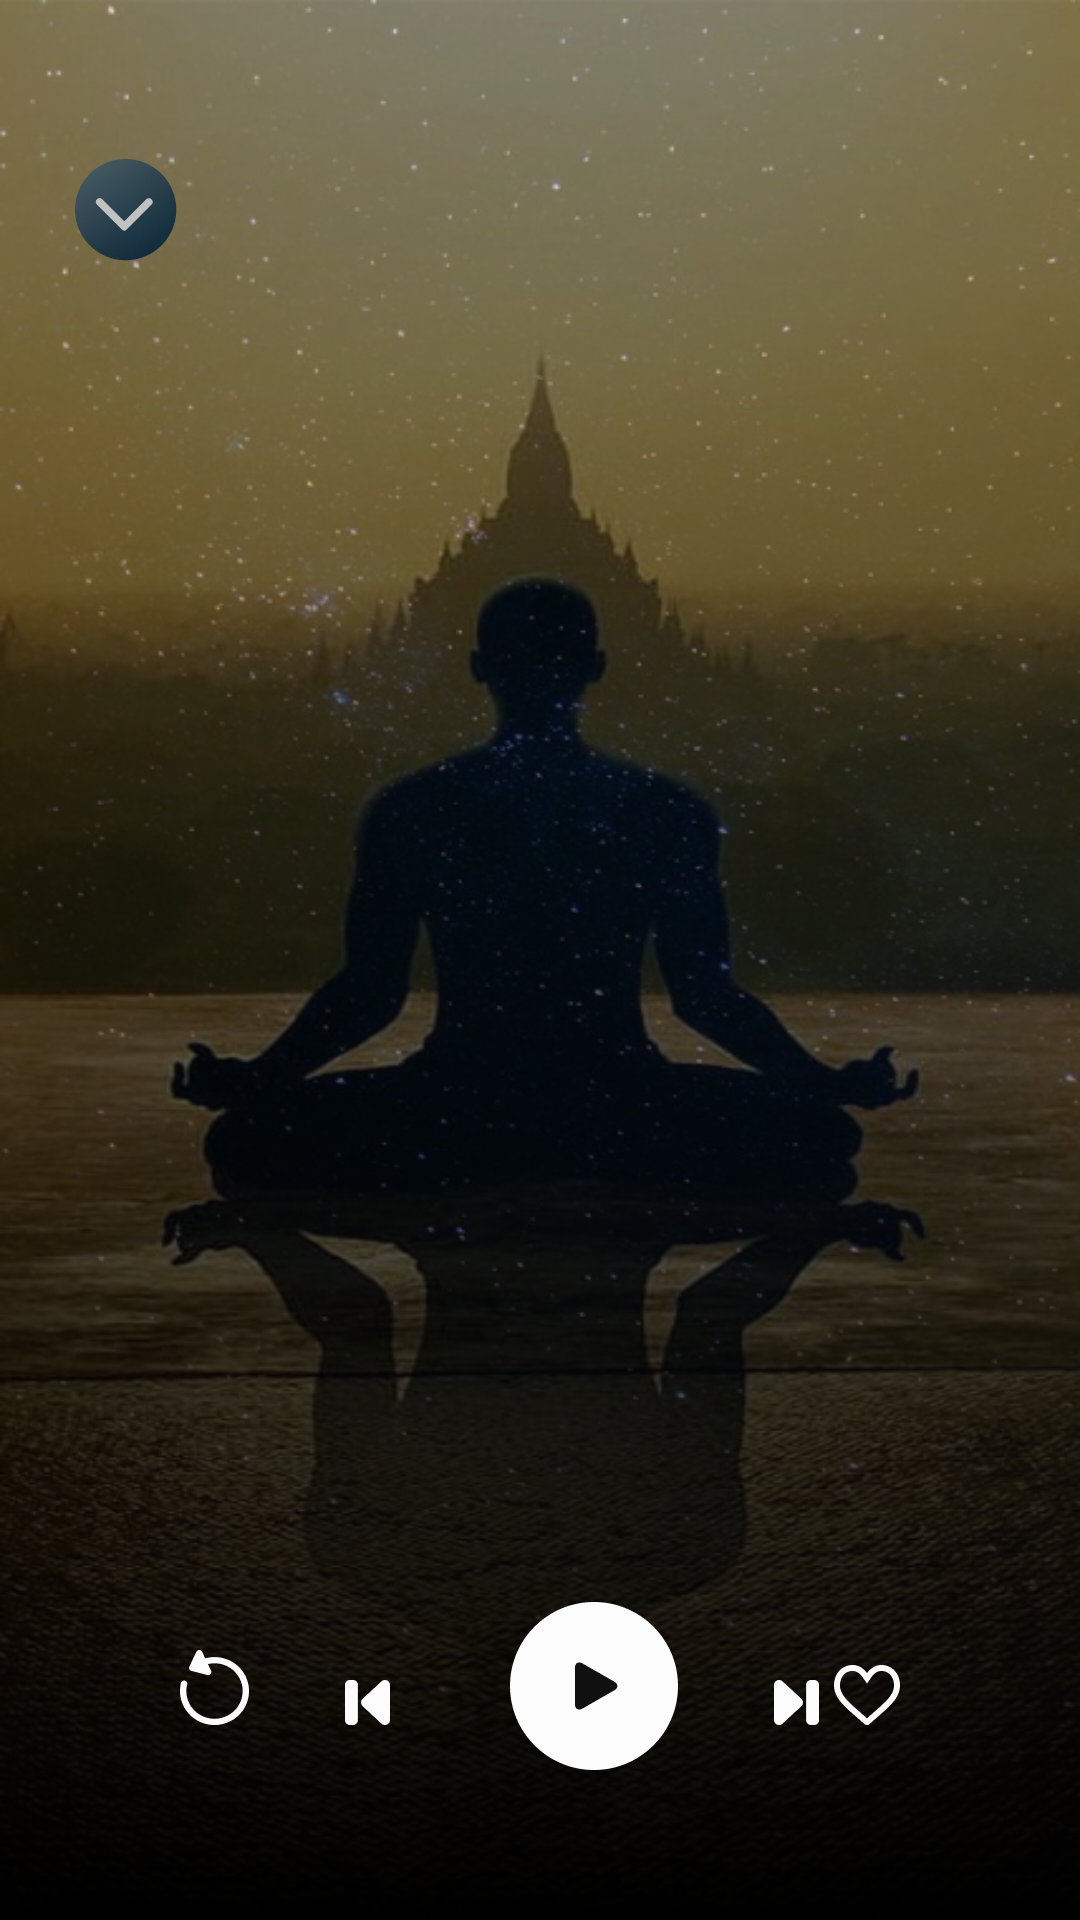

Produce the Android XML layout that renders to this screen, including the resource entries it uses.
<!-- AndroidManifest.xml: application theme Theme.MoonX -->
<!-- res/layout/fragment_yoga_player.xml -->
<?xml version="1.0" encoding="utf-8"?>
<androidx.constraintlayout.widget.ConstraintLayout xmlns:android="http://schemas.android.com/apk/res/android"
    xmlns:app="http://schemas.android.com/apk/res-auto"
    xmlns:tools="http://schemas.android.com/tools"
    android:id="@+id/backgroundImagePlayer"
    android:layout_width="match_parent"
    android:layout_height="match_parent"
    android:background="@drawable/img_background2"
    tools:context=".ui.meditation.MeditationPlayerFragment">


    <ImageView
        android:id="@+id/btnRefresh"
        android:layout_width="wrap_content"
        android:layout_height="0dp"
        android:layout_marginStart="60dp"
        android:layout_marginEnd="32dp"
        android:layout_marginBottom="65dp"
        android:src="@drawable/btn_refresh_playlist"
        app:layout_constraintBottom_toBottomOf="parent"
        app:layout_constraintEnd_toStartOf="@+id/btnBackPlaylist"
        app:layout_constraintStart_toStartOf="parent" />

    <ImageView
        android:id="@+id/btnBackPlaylist"
        android:layout_width="wrap_content"
        android:layout_height="0dp"
        android:layout_marginEnd="32dp"
        android:layout_marginBottom="65dp"
        android:src="@drawable/btn_back_playlist"
        app:layout_constraintBottom_toBottomOf="parent"
        app:layout_constraintEnd_toStartOf="@+id/btnPlayPlaylist" />

    <ImageView
        android:id="@+id/btnPlayPlaylist"
        android:layout_width="wrap_content"
        android:layout_height="wrap_content"
        android:layout_marginStart="40dp"
        android:layout_marginBottom="50dp"
        android:src="@drawable/btn_play_playlist"
        app:layout_constraintBottom_toBottomOf="parent"
        app:layout_constraintStart_toEndOf="@+id/btnBackPlaylist" />

    <ImageView
        android:id="@+id/btnNextPlaylist"
        android:layout_width="wrap_content"
        android:layout_height="wrap_content"
        android:layout_marginStart="32dp"
        android:layout_marginBottom="65dp"
        android:src="@drawable/btn_next_playlist"
        app:layout_constraintBottom_toBottomOf="parent"
        app:layout_constraintStart_toEndOf="@+id/btnPlayPlaylist" />

    <ImageView
        android:id="@+id/btnFavPlaylist"
        android:layout_width="wrap_content"
        android:layout_height="wrap_content"
        android:layout_marginEnd="60dp"
        android:layout_marginBottom="65dp"
        android:src="@drawable/btn_fav_playlist"
        app:layout_constraintBottom_toBottomOf="parent"
        app:layout_constraintEnd_toEndOf="parent" />

    <ImageView
        android:id="@+id/arrowIv"
        android:layout_width="wrap_content"
        android:layout_height="wrap_content"
        android:layout_marginStart="16dp"
        android:layout_marginTop="45dp"
        android:src="@drawable/btn_dropdown_arrow"
        app:layout_constraintStart_toStartOf="parent"
        app:layout_constraintTop_toTopOf="parent" />
</androidx.constraintlayout.widget.ConstraintLayout>
<!-- resources referenced by this layout -->
<resources>
  <!-- drawable btn_back_playlist: webp bitmap (drawable, 296 bytes) -->
  <!-- drawable btn_dropdown_arrow: png bitmap (drawable, 2086 bytes) -->
  <!-- drawable btn_fav_playlist: png bitmap (drawable-xhdpi, 794 bytes) -->
  <!-- drawable btn_next_playlist: png bitmap (drawable-xhdpi, 477 bytes) -->
  <!-- drawable btn_play_playlist: png bitmap (drawable-xhdpi, 2047 bytes) -->
  <!-- drawable btn_refresh_playlist: png bitmap (drawable-xhdpi, 986 bytes) -->
  <!-- drawable img_background2: png bitmap (drawable, 507026 bytes) -->
  <style name="Theme.MoonX" parent="Base.Theme.MoonX">
          <item name="android:statusBarColor">
              @android:color/transparent
          </item>
  
      </style>
  <style name="Base.Theme.MoonX" parent="Theme.Material3.DayNight.NoActionBar">
  
  
      </style>
</resources>
